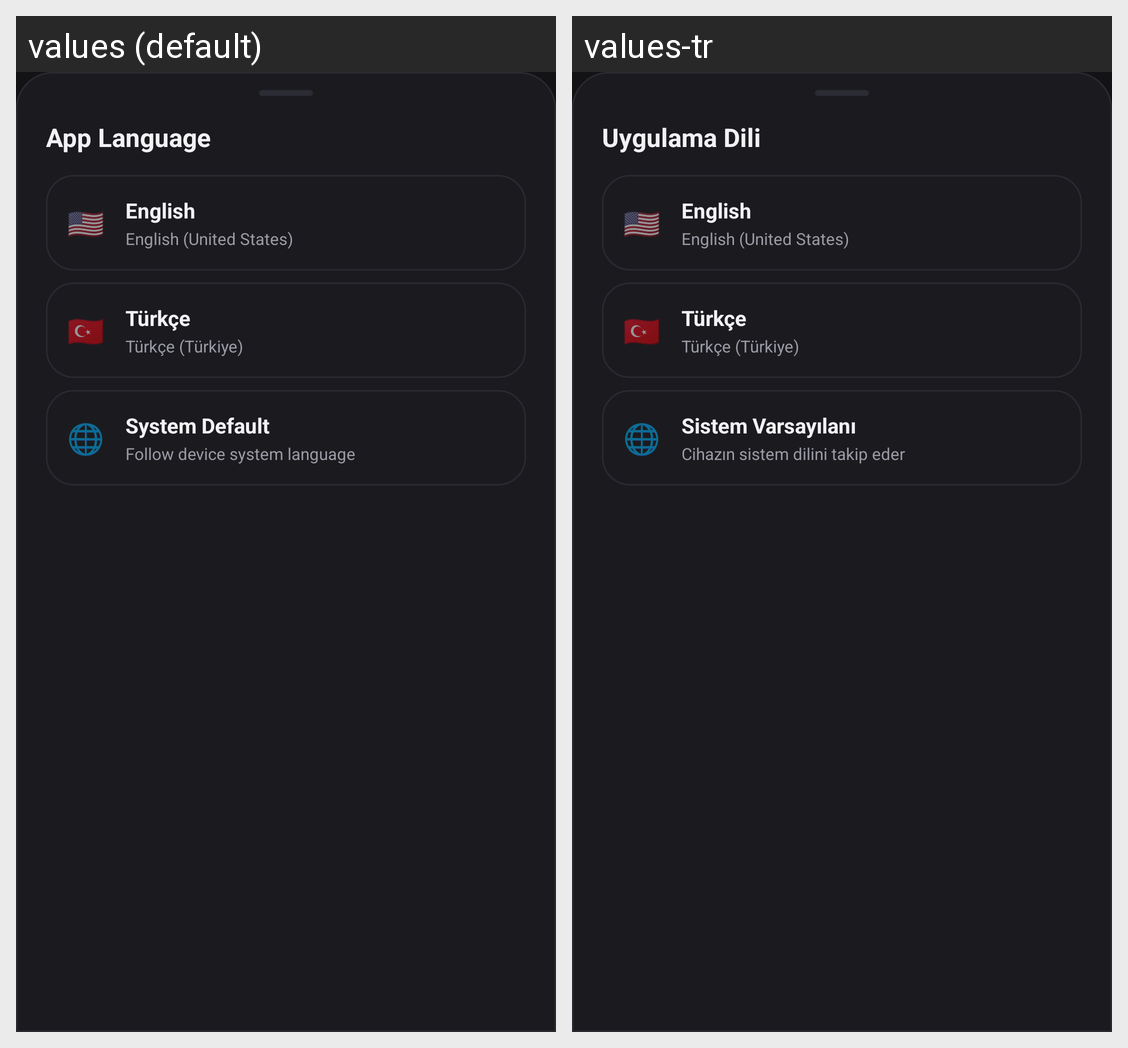

This grid shows one Android layout under two languages. Give, for every string resource on the screen, its name, the default text and each shown locale's text.
Android screen res/layout/dialog_language_bottom_sheet.xml rendered under 2 locales, left to right: values (default), values-tr. Device: Nexus 5 (rendered at 1080×1920; each locale shown at half size, 540×960, under a caption strip naming it); theme Theme.Keepr.
Strings drawn on this screen, with the default value and each locale's value (text and hints the layout hard-codes, and strings that could not be matched under every locale, appear in the picture but are not listed):

dialog_language_title
  values: App Language
  values-tr: Uygulama Dili

lang_english
  values: English
  values-tr: English

lang_english_desc
  values: English (United States)
  values-tr: English (United States)

lang_turkish
  values: Türkçe
  values-tr: Türkçe

lang_turkish_desc
  values: Türkçe (Türkiye)
  values-tr: Türkçe (Türkiye)

lang_system_default
  values: System Default
  values-tr: Sistem Varsayılanı

lang_system_default_desc
  values: Follow device system language
  values-tr: Cihazın sistem dilini takip eder
